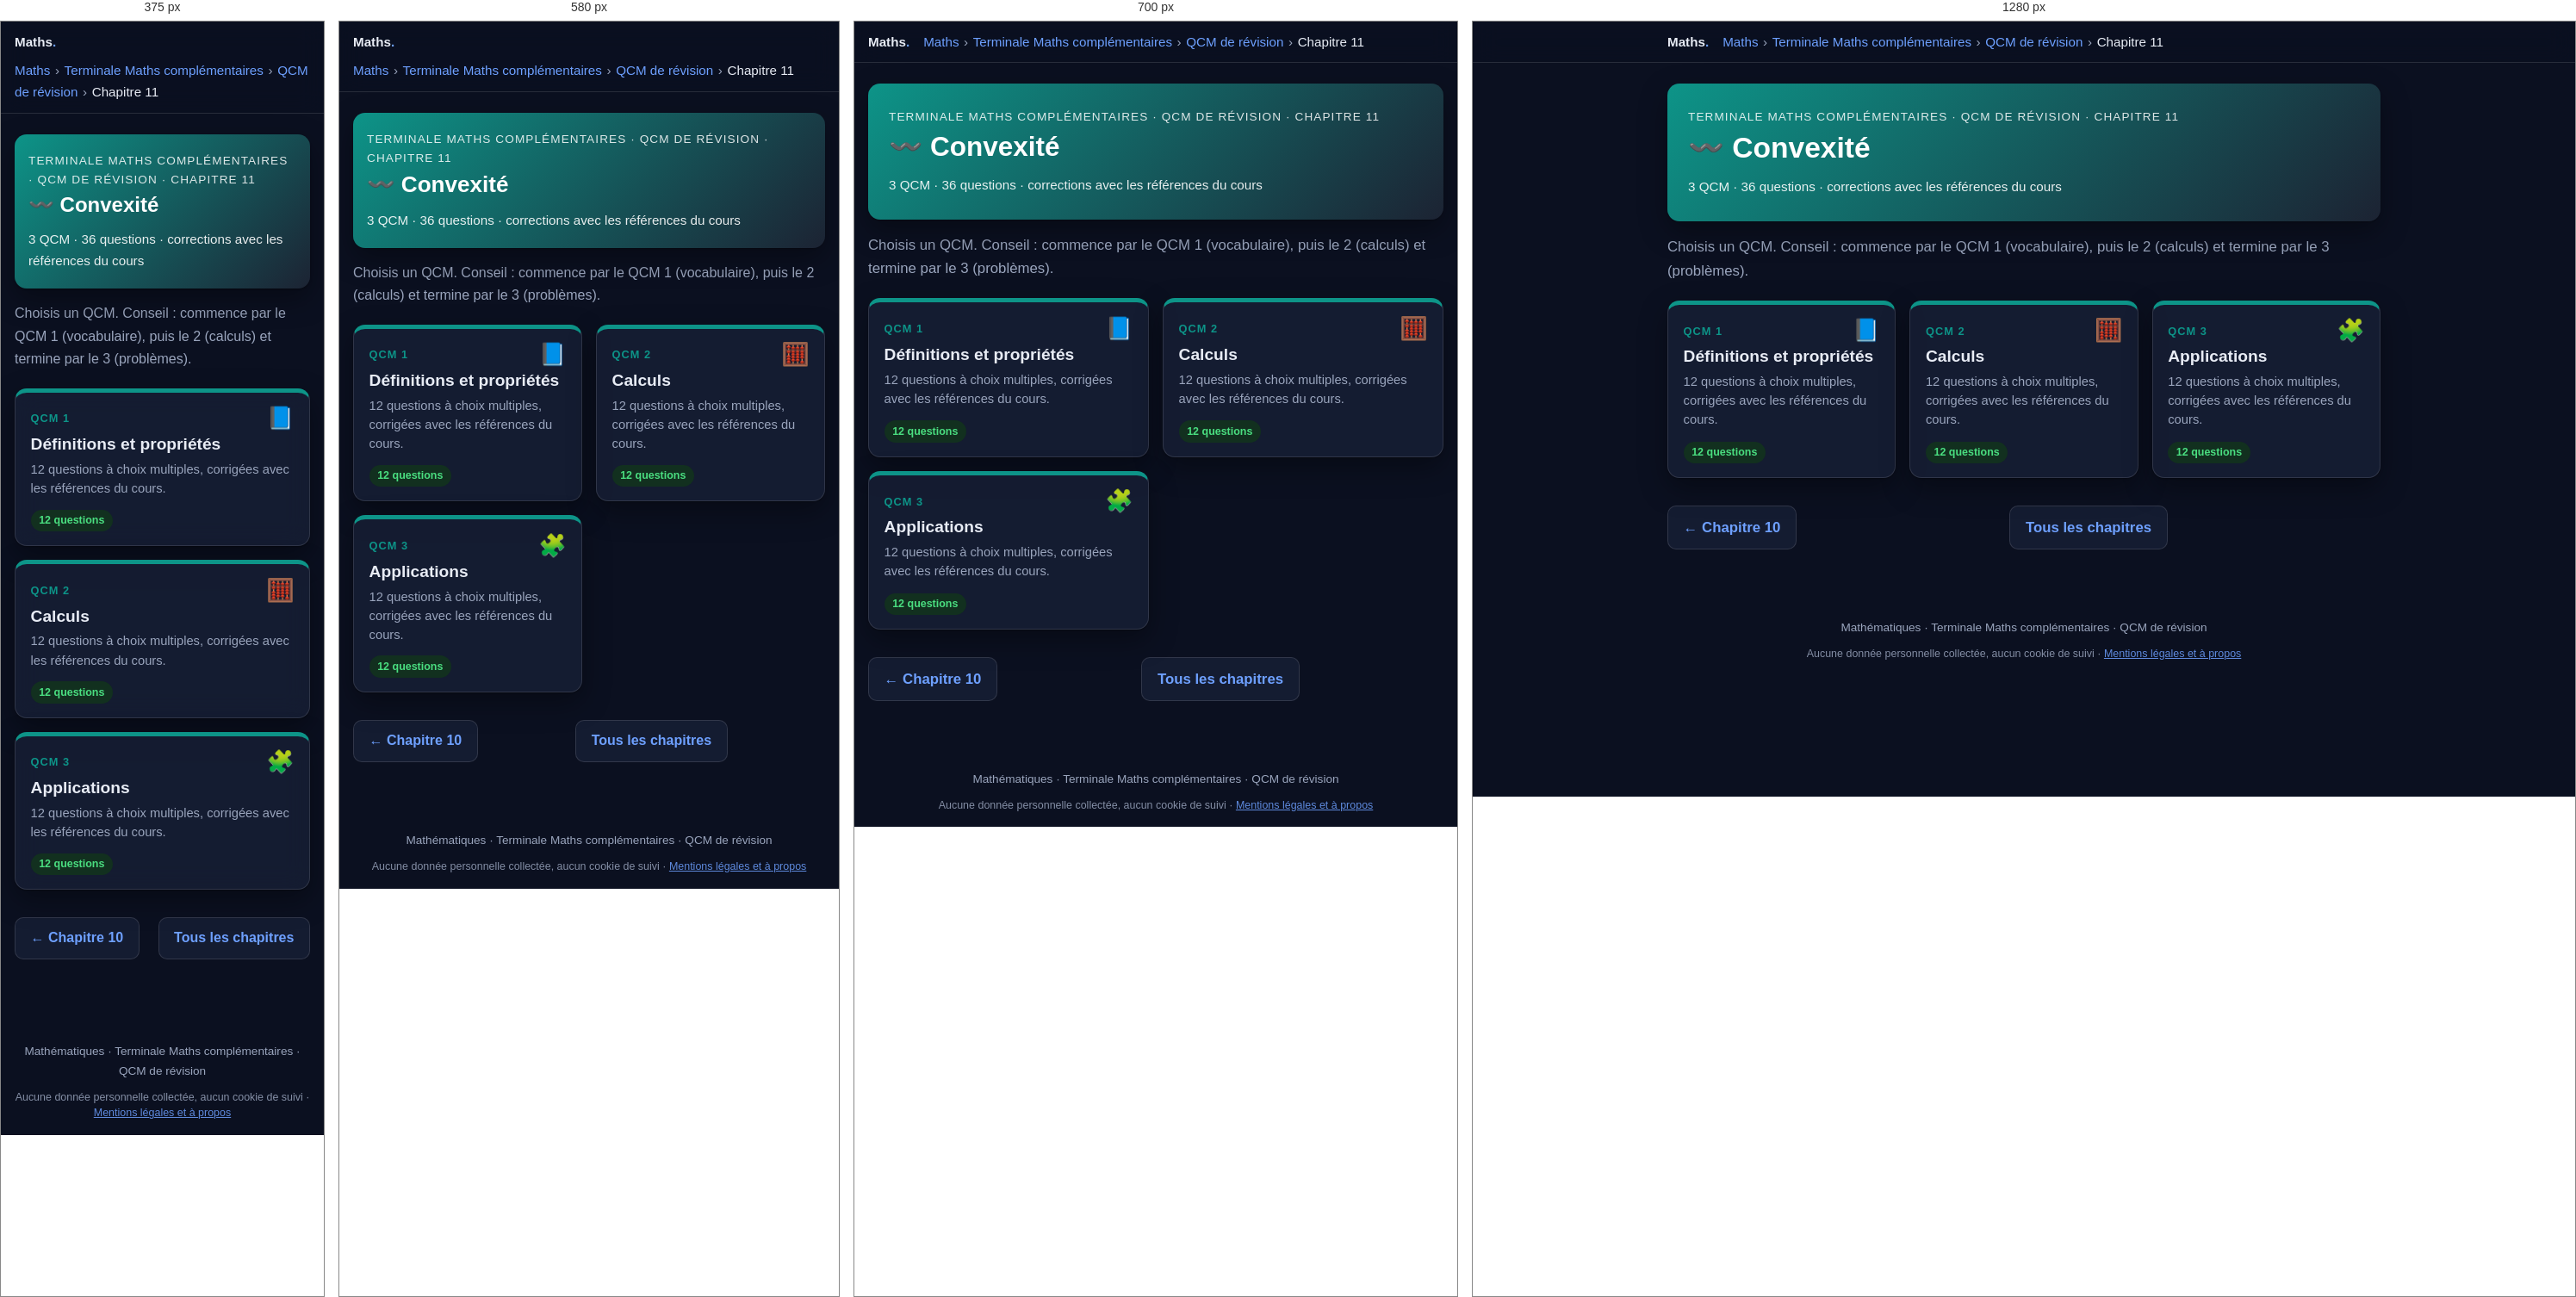
Rendered at 375 px, 580 px, 700 px and 1280 px, left to right.

<!-- file: tmc-qcm-chapitre11.html -->
<!DOCTYPE html>
<html lang="fr">
<head>
  <meta charset="utf-8">
  <meta name="robots" content="noindex, nofollow, noarchive">
  <meta name="viewport" content="width=device-width, initial-scale=1">
  <title>QCM – Chapitre 11 : Convexité · Terminale Maths complémentaires · Maths</title>
  <meta name="description" content="3 QCM de révision (36 questions) sur le chapitre 11 de Terminale Maths complémentaires : Convexité.">
  <link rel="icon" href="../favicon.ico">
  <link rel="stylesheet" href="katex/katex.min.css">
  <link rel="stylesheet" href="style.css">
  <script src="../commun/acces.js"></script>
  <script src="../commun/theme.js"></script>
  <script src="../commun/impression.js"></script>
  <script src="../commun/recherche.js"></script>
  <link rel="stylesheet" href="../commun/fond.css">
  <script src="../commun/fond.js" defer></script>
  <script src="qcm.js" defer></script>
</head>
<body>

  <header class="topbar">
    <div class="topbar-inner">
      <a class="brand" href="maths.html">Maths<span>.</span></a>
      <nav class="breadcrumb" aria-label="Fil d'Ariane"><a href="maths.html">Maths</a><span class="sep">›</span><a href="terminale-maths-complementaires.html">Terminale Maths complémentaires</a><span class="sep">›</span><a href="tmc-qcm.html">QCM de révision</a><span class="sep">›</span><span>Chapitre 11</span></nav>
    </div>
  </header>

  <main>
    <section class="hero" style="background:linear-gradient(135deg,#0d9488,#1c2333)">
      <p class="eyebrow">Terminale Maths complémentaires · QCM de révision · Chapitre 11</p>
      <h1>〰️ Convexité</h1>
      <p class="meta">3 QCM · 36 questions · corrections avec les références du cours</p>
    </section>

    <p class="intro">Choisis un QCM. Conseil : commence par le QCM 1 (vocabulaire), puis le 2 (calculs) et termine par le 3 (problèmes).</p>

    <ul class="chapter-grid">
      <li>
        <a class="chapter-card" href="tmc-qcm-chapitre11-qcm1.html" style="--c:#0d9488">
          <span class="ch-top"><span class="ch-num">QCM 1</span><span class="ch-icon" aria-hidden="true">📘</span></span>
          <span class="ch-title">Définitions et propriétés</span>
          <span class="ch-desc">12 questions à choix multiples, corrigées avec les références du cours.</span>
          <span class="ch-foot"><span class="status ok">12 questions</span><span class="qcm-score-chip" data-qcm-score="tmc-c11-q1" hidden></span></span>
        </a>
      </li>
      <li>
        <a class="chapter-card" href="tmc-qcm-chapitre11-qcm2.html" style="--c:#0d9488">
          <span class="ch-top"><span class="ch-num">QCM 2</span><span class="ch-icon" aria-hidden="true">🧮</span></span>
          <span class="ch-title">Calculs</span>
          <span class="ch-desc">12 questions à choix multiples, corrigées avec les références du cours.</span>
          <span class="ch-foot"><span class="status ok">12 questions</span><span class="qcm-score-chip" data-qcm-score="tmc-c11-q2" hidden></span></span>
        </a>
      </li>
      <li>
        <a class="chapter-card" href="tmc-qcm-chapitre11-qcm3.html" style="--c:#0d9488">
          <span class="ch-top"><span class="ch-num">QCM 3</span><span class="ch-icon" aria-hidden="true">🧩</span></span>
          <span class="ch-title">Applications</span>
          <span class="ch-desc">12 questions à choix multiples, corrigées avec les références du cours.</span>
          <span class="ch-foot"><span class="status ok">12 questions</span><span class="qcm-score-chip" data-qcm-score="tmc-c11-q3" hidden></span></span>
        </a>
      </li>
    </ul>

    <nav class="pager" aria-label="Navigation entre chapitres">
      <a class="btn secondary" href="tmc-qcm-chapitre10.html">← Chapitre 10</a>
      <a class="btn secondary" href="tmc-qcm.html">Tous les chapitres</a>
      <span></span>
    </nav>
  </main>

  <footer>Mathématiques · Terminale Maths complémentaires · QCM de révision
    <p class="mentions-donnees">Aucune donnée personnelle collectée, aucun cookie de suivi · <a href="../mentions-legales.html">Mentions légales et à propos</a></p>
  </footer>

</body>
</html>


/* @media block from style.css */
@media (max-width: 640px) {
  body { font-size: 1rem; }
  .roles, .ip-grid { grid-template-columns: 1fr; }
  .hero { padding: 1.25rem 1rem; }
  .card { padding: 1rem; }
}

/* @media block from style.css */
@media (max-width: 640px) {
  .figure-row { grid-template-columns: 1fr; }
}

/* @media block from style.css */
@media (max-width: 760px) { .chrono { grid-template-columns: repeat(2, 1fr); } .p2p-main { grid-template-columns: 1fr; } }

/* @media block from style.css */
@media (max-width: 460px) { .chrono { grid-template-columns: 1fr; } .bar .kind { width: 5.5rem; } }

/* @media block from style.css */
@media (max-width: 640px) {
  .p2p-row { grid-template-columns: 1fr; }
}

/* @media block from style.css */
@media (max-width: 760px) { .timeline { grid-template-columns: repeat(2, 1fr); } }

/* @media block from style.css */
@media (max-width: 420px) { .timeline { grid-template-columns: 1fr; } }

/* @media block from style.css */
@media (max-width: 640px) {
  .sanctions thead { display: none; }
  .sanctions, .sanctions tbody, .sanctions tr, .sanctions th, .sanctions td { display: block; width: 100%; }
  .sanctions tr { border: 1px solid var(--border); border-radius: 12px; margin: .75rem 0; overflow: hidden; }
  .sanctions th, .sanctions td { border: 0; }
  .sanctions tbody th { background: var(--primary-soft); color: var(--primary-dark); }
  .sanctions td:nth-of-type(1)::before { content: "Interdit : "; font-weight: 700; }
  .sanctions td:nth-of-type(2)::before { content: "Sanctions : "; font-weight: 700; }
}

/* @media block from style.css */
@media (max-width: 480px) { .yt-sim li { grid-template-columns: 5rem 1fr; } .yt-sim .thumb { font-size: 1rem; } }

/* @media block from style.css */
@media (max-width: 860px) {
  .lifecycle { grid-template-columns: 1fr 1fr; }
  .lifecycle > li::after { content: none; }
}

/* @media block from style.css */
@media (max-width: 460px) { .lifecycle { grid-template-columns: 1fr; } }

/* @media block from style.css */
@media (max-width: 860px) { .compare-grid { grid-template-columns: 1fr; } }

/* @media block from style.css */
@media (max-width: 520px) { .reflex-list li { grid-template-columns: 1fr; gap: .1rem; } }

/* @media block from style.css */
@media (max-width: 640px) { .wc iframe { height: 340px; } }

/* @media block from style.css */
@media (max-width: 640px) { .loop { flex-direction: column; } .loop li.ar { transform: rotate(90deg); } }

/* @media block from style.css */
@media (max-width: 860px) { .def-grid { grid-template-columns: 1fr; } }

/* @media block from style.css */
@media (max-width: 640px) { .pyramid li { width: calc(55% + var(--w) * .45); } .pyramid .ex { grid-template-columns: 1fr; } }

/* @media block from style.css */
@media (max-width: 640px) { .rev-row { grid-template-columns: 1fr 8.5rem; } .rev-q { grid-column: 1 / -1; } }

/* @media block from style.css */
@media (max-width: 640px) { .choices { grid-template-columns: 1fr; } }